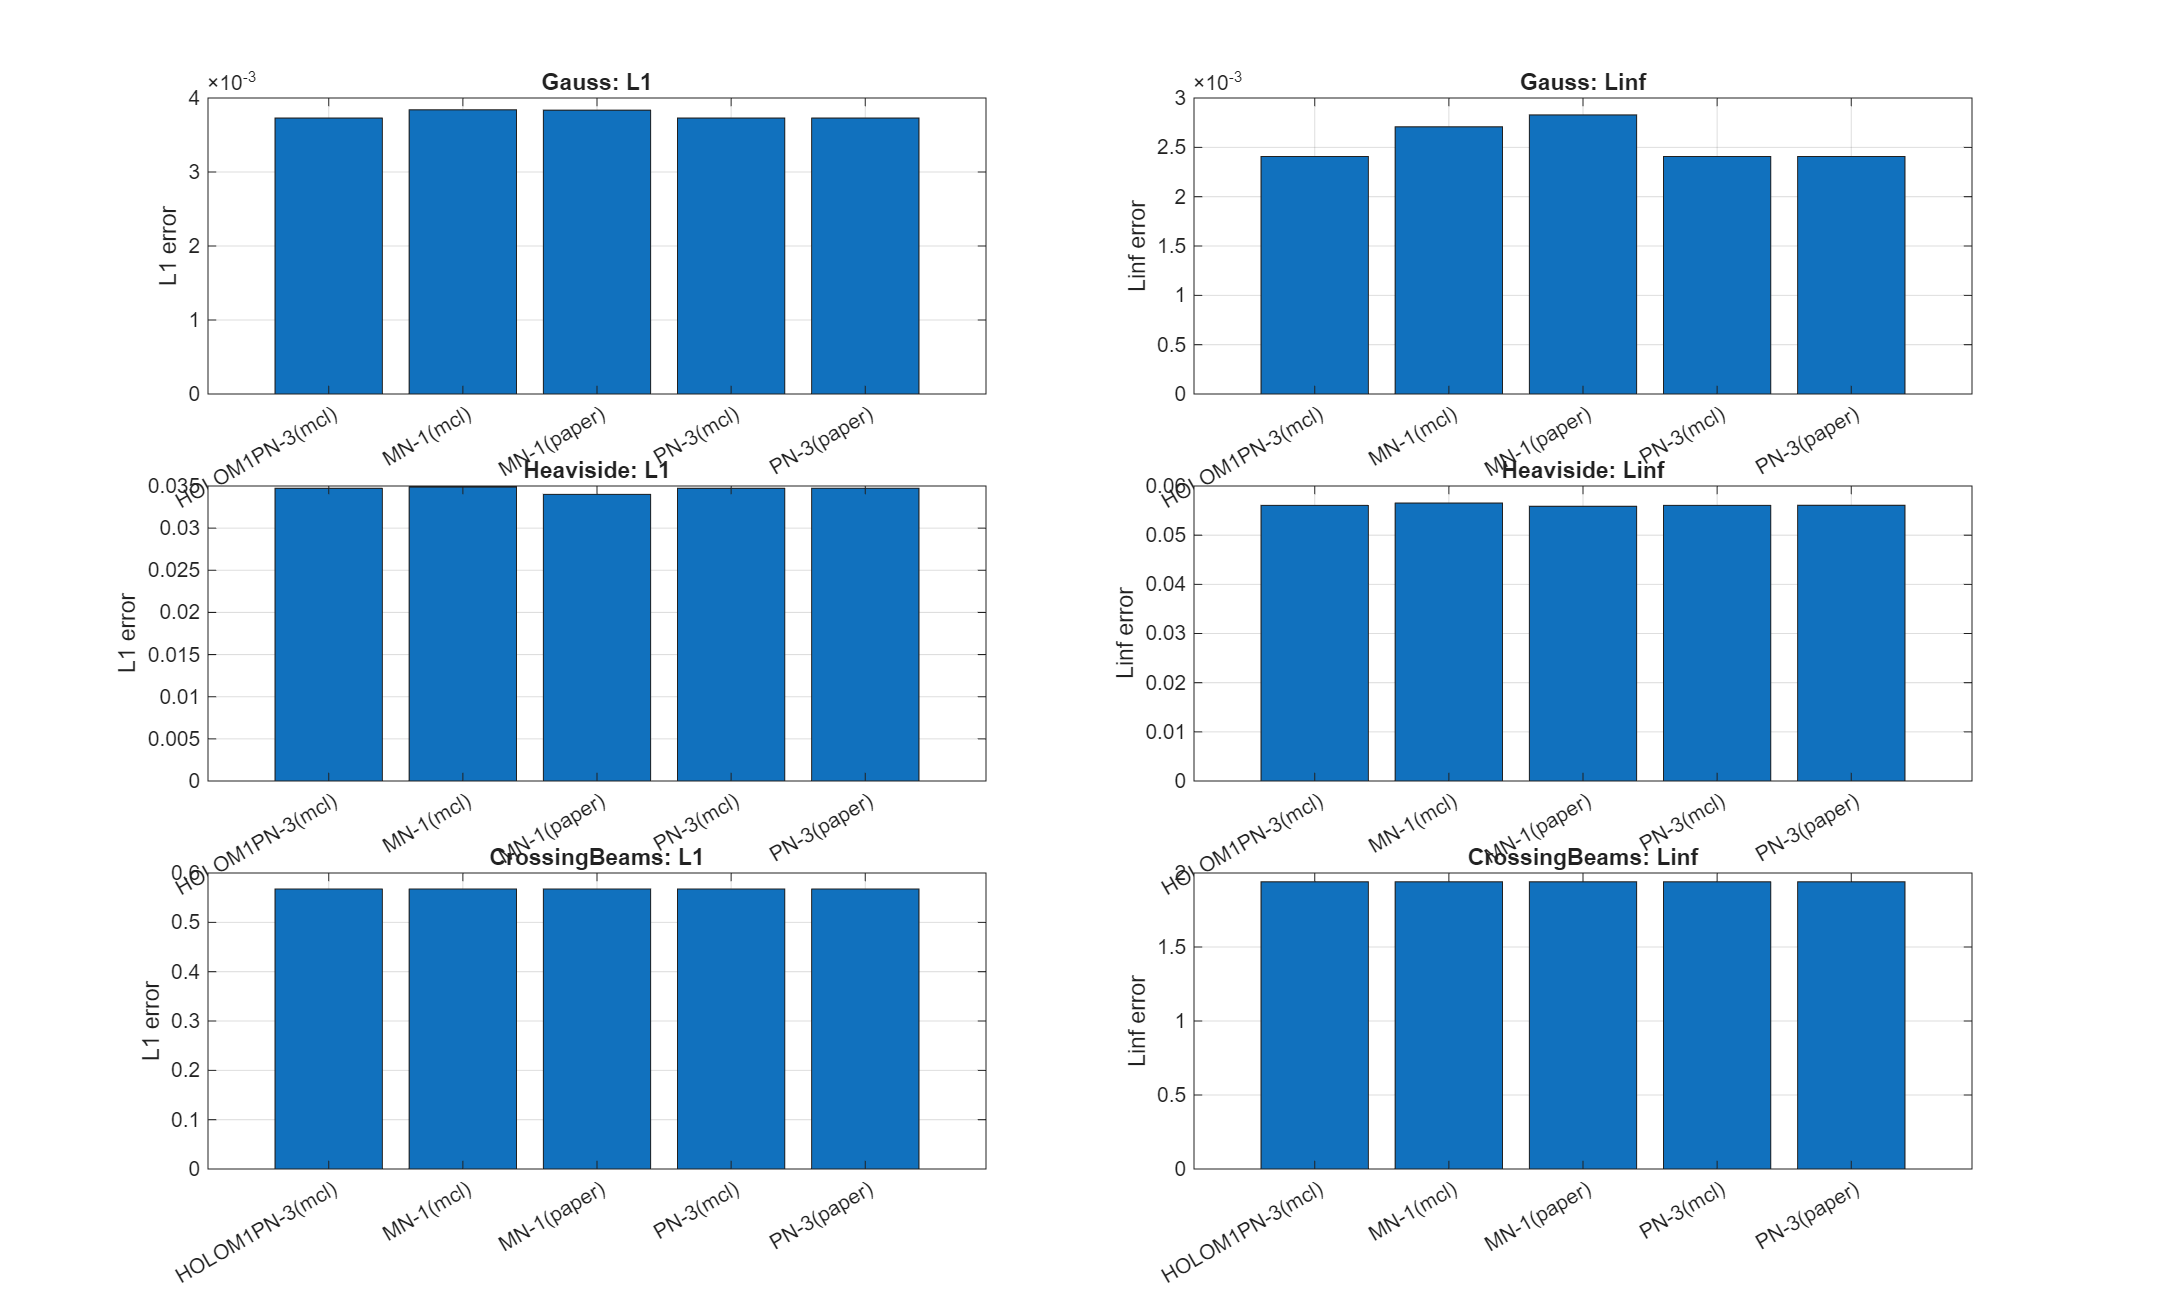

The data file committed next to this chart (first rows):
model, order, nMom, L1, Linf, symmetry_L1_rel, min_rho, runtime_s, n_steps, test_case, variant, limiter
PN, 3, 4, 0.003729, 0.002407, 7.13129780879227e-14, 0.154, 0.4027, 1, Gauss, baseline, paper
MN, 1, 2, 0.003835, 0.002828, 0.0006619, 0.154, 1.018, 1, Gauss, baseline, paper
PN, 3, 4, 0.003729, 0.002407, 8.16089247723493e-14, 0.154, 6.516, 1, Gauss, baseline, mcl
MN, 1, 2, 0.00384, 0.002708, 0.0001842, 0.154, 6.134, 1, Gauss, baseline, mcl
HOLOM1PN, 3, 4, 0.003729, 0.002407, 6.13421665619519e-14, 0.154, 11.51, 1, Gauss, holo, mcl
PN, 3, 4, 0.03473, 0.05607, 1.975, 1e-08, 0.3538, 1, Heaviside, baseline, paper
MN, 1, 2, 0.03401, 0.05587, 1.976, 1e-08, 1.361, 1, Heaviside, baseline, paper
PN, 3, 4, 0.03473, 0.05607, 1.975, 1e-08, 5.997, 1, Heaviside, baseline, mcl
MN, 1, 2, 0.03488, 0.05653, 1.975, 1e-08, 6.67, 1, Heaviside, baseline, mcl
HOLOM1PN, 3, 4, 0.03473, 0.05607, 1.975, 1e-08, 11.36, 1, Heaviside, holo, mcl
PN, 3, 4, 0.5675, 1.94, 1.994, 1e-08, 0.3045, 1, CrossingBeams, baseline, paper
MN, 1, 2, 0.5675, 1.94, 1.991, 1e-08, 1.454, 1, CrossingBeams, baseline, paper
PN, 3, 4, 0.5675, 1.94, 1.994, 1e-08, 5.806, 1, CrossingBeams, baseline, mcl
MN, 1, 2, 0.5675, 1.94, 1.991, 1e-08, 6.822, 1, CrossingBeams, baseline, mcl
HOLOM1PN, 3, 4, 0.5675, 1.94, 1.994, 1e-08, 11.32, 1, CrossingBeams, holo, mcl
